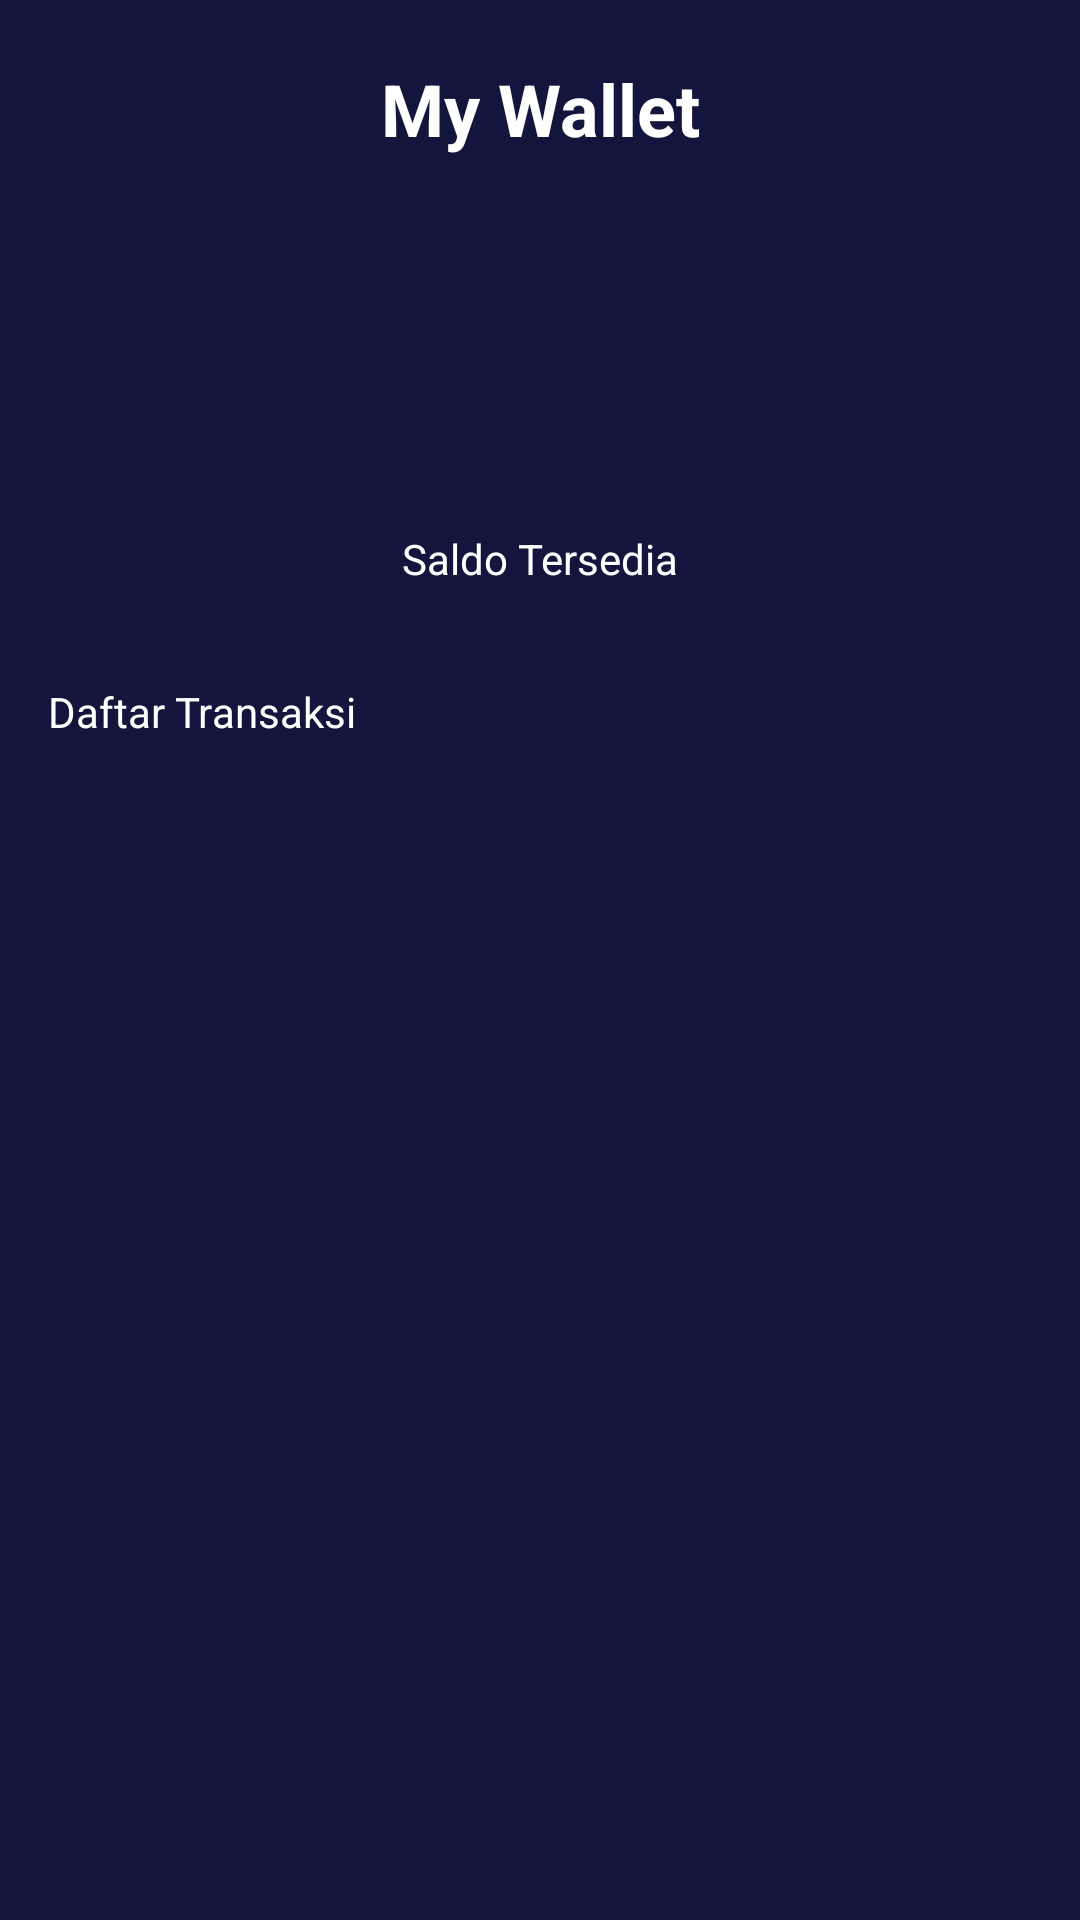

Layout XML and referenced resources for this Android screen:
<!-- AndroidManifest.xml: application theme AppTheme.noActionBar -->
<!-- res/layout/activity_my_wallet.xml -->
<?xml version="1.0" encoding="utf-8"?>
<androidx.constraintlayout.widget.ConstraintLayout xmlns:android="http://schemas.android.com/apk/res/android"
    xmlns:app="http://schemas.android.com/apk/res-auto"
    xmlns:tools="http://schemas.android.com/tools"
    android:layout_width="match_parent"
    android:layout_height="match_parent"
    android:background="@color/colorBlue"
    tools:context=".onboarding.OnBoardingOneActivity">

    <TextView
        android:id="@+id/textView"
        android:layout_width="0dp"
        android:layout_height="wrap_content"
        android:layout_marginStart="16dp"
        android:layout_marginTop="20dp"
        android:layout_marginEnd="16dp"
        android:gravity="center"
        android:text="@string/my_wallet"
        android:textColor="@color/white"
        android:textSize="24sp"
        android:textStyle="bold"
        app:layout_constraintEnd_toEndOf="parent"
        app:layout_constraintHorizontal_bias="1.0"
        app:layout_constraintStart_toStartOf="parent"
        app:layout_constraintTop_toTopOf="parent" />

    <ImageView
        android:id="@+id/imageView3"
        android:layout_width="44dp"
        android:layout_height="44dp"
        android:layout_marginStart="16dp"
        android:layout_marginTop="16dp"
        app:layout_constraintStart_toStartOf="parent"
        app:layout_constraintTop_toTopOf="parent"
        app:srcCompat="@drawable/ic_baseline_arrow_back_white" />

    <TextView
        android:id="@+id/textView27"
        android:layout_width="wrap_content"
        android:layout_height="wrap_content"
        android:layout_marginStart="16dp"
        android:layout_marginTop="16dp"
        android:layout_marginEnd="16dp"
        android:text="@string/saldo_tersedia"
        android:textColor="@color/white"
        app:layout_constraintEnd_toEndOf="parent"
        app:layout_constraintStart_toStartOf="parent"
        app:layout_constraintTop_toBottomOf="@+id/textView38" />

    <TextView
        android:id="@+id/textView39"
        android:layout_width="wrap_content"
        android:layout_height="wrap_content"
        android:layout_marginStart="16dp"
        android:layout_marginTop="32dp"
        android:layout_marginEnd="16dp"
        android:text="@string/daftar_transaksi"
        android:textColor="@color/white"
        app:layout_constraintEnd_toEndOf="parent"
        app:layout_constraintHorizontal_bias="0.0"
        app:layout_constraintStart_toStartOf="parent"
        app:layout_constraintTop_toBottomOf="@+id/textView27" />

    <TextView
        android:id="@+id/textView38"
        android:layout_width="wrap_content"
        android:layout_height="wrap_content"
        android:layout_marginStart="16dp"
        android:layout_marginTop="60dp"
        android:layout_marginEnd="16dp"
        android:textColor="@color/white"
        android:textSize="36sp"
        android:textStyle="bold"
        app:layout_constraintEnd_toEndOf="parent"
        app:layout_constraintStart_toStartOf="parent"
        app:layout_constraintTop_toBottomOf="@+id/textView"
        tools:text="IDR 280.000" />

    <androidx.recyclerview.widget.RecyclerView
        android:layout_width="0dp"
        android:layout_height="450dp"
        android:layout_marginStart="16dp"
        android:layout_marginTop="16dp"
        android:layout_marginEnd="16dp"
        app:layout_constraintEnd_toEndOf="parent"
        app:layout_constraintStart_toStartOf="parent"
        app:layout_constraintTop_toBottomOf="@+id/textView39" />

</androidx.constraintlayout.widget.ConstraintLayout>
<!-- resources referenced by this layout -->
<resources>
  <color name="colorBlue">#14153D</color>
  <color name="white">#FFFFFF</color>
  <string name="daftar_transaksi">Daftar Transaksi</string>
  <string name="my_wallet">My Wallet</string>
  <string name="saldo_tersedia">Saldo Tersedia</string>
  <style name="AppTheme.noActionBar" parent="Theme.AppCompat.Light.NoActionBar" />
</resources>
